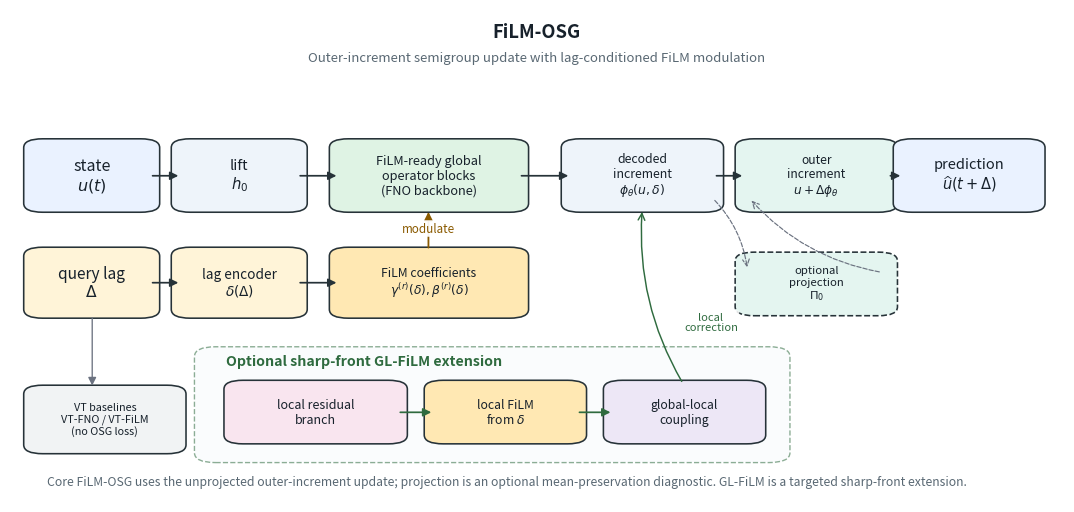

This chart was generated by the following Python code:
#!/usr/bin/env python3
"""Draw a clean FiLM-OSG centered method schematic.

The diagram keeps the main FiLM-OSG path visually primary and shows GL as an
optional sharp-front extension without dense crossing arrows.
"""

from __future__ import annotations

import argparse
from pathlib import Path

import matplotlib
matplotlib.use("Agg")
import matplotlib.pyplot as plt
from matplotlib.patches import FancyBboxPatch, FancyArrowPatch


COLORS = {
    "input": "#EAF2FF",
    "state": "#EEF4FA",
    "lag": "#FFF4D8",
    "film": "#FFE8B3",
    "global": "#DFF3E4",
    "local": "#F9E5EF",
    "project": "#E4F5F0",
    "loss": "#FDECEA",
    "baseline": "#F1F3F4",
    "frame": "#F7FAFC",
    "edge": "#263238",
    "text": "#17212B",
    "muted": "#596873",
    "accent": "#2F6B3F",
    "brown": "#8A5A00",
}


def box(ax, xy, w, h, text, fc, fontsize=10.0, lw=1.15, dashed=False):
    patch = FancyBboxPatch(
        xy, w, h,
        boxstyle="round,pad=0.012,rounding_size=0.018",
        linewidth=lw,
        linestyle="--" if dashed else "-",
        edgecolor=COLORS["edge"],
        facecolor=fc,
    )
    ax.add_patch(patch)
    ax.text(
        xy[0] + w / 2,
        xy[1] + h / 2,
        text,
        ha="center",
        va="center",
        fontsize=fontsize,
        color=COLORS["text"],
        linespacing=1.15,
    )
    return patch


def arrow(ax, start, end, color=None, lw=1.25, style="-|>", rad=0.0):
    arr = FancyArrowPatch(
        start,
        end,
        arrowstyle=style,
        mutation_scale=12,
        linewidth=lw,
        color=color or COLORS["edge"],
        connectionstyle=f"arc3,rad={rad}",
        shrinkA=4,
        shrinkB=4,
    )
    ax.add_patch(arr)
    return arr


METHOD_CAPTION = (
    "Schematic of the FiLM-OSG architecture. The queried lag is encoded into a "
    "latent time code and mapped to FiLM coefficients that modulate the global "
    "FNO backbone inside an outer-increment semigroup update. The mean-zero "
    "projection is a lightweight structure-preserving diagnostic for periodic "
    "mean-preserving benchmarks and is not part of the default update. The dashed inset shows the optional GL-FiLM "
    "extension used for sharp-front Burgers experiments, where a lag-conditioned "
    "local residual correction is coupled back into the decoded increment. "
    "Training objectives, including semigroup consistency and optional "
    "high-frequency penalties, are specified in the text rather than encoded as "
    "architecture modules."
)


def draw_method(out_dir: Path):
    out_dir.mkdir(parents=True, exist_ok=True)
    fig, ax = plt.subplots(figsize=(13.6, 6.4))
    ax.set_xlim(0, 1)
    ax.set_ylim(0, 1)
    ax.axis("off")

    ax.text(
        0.5,
        0.955,
        "FiLM-OSG",
        ha="center",
        va="center",
        fontsize=13.2,
        fontweight="bold",
        color=COLORS["text"],
    )
    ax.text(
        0.5,
        0.915,
        "Outer-increment semigroup update with lag-conditioned FiLM modulation",
        ha="center",
        va="top",
        fontsize=9.5,
        color=COLORS["muted"],
    )

    # Core path boxes: keep the main FiLM-OSG route as a single reading line.
    box(ax, (0.025, 0.60), 0.105, 0.125, "state\n$u(t)$", COLORS["input"], 11.5)
    box(ax, (0.165, 0.60), 0.105, 0.125, "lift\n$h_0$", COLORS["state"], 10.7)
    box(ax, (0.315, 0.60), 0.165, 0.125, "FiLM-ready global\noperator blocks\n(FNO backbone)", COLORS["global"], 9.2)
    box(ax, (0.535, 0.60), 0.13, 0.125, "decoded\nincrement\n$\\phi_\\theta(u,\\delta)$", COLORS["state"], 8.9)
    box(ax, (0.700, 0.60), 0.13, 0.125, "outer\nincrement\n$u+\\Delta\\phi_\\theta$", COLORS["project"], 8.7)
    box(ax, (0.700, 0.39), 0.13, 0.105, "optional\nprojection\n$\\Pi_0$", COLORS["project"], 8.2, dashed=True)
    box(ax, (0.850, 0.60), 0.12, 0.125, "prediction\n$\\widehat u(t+\\Delta)$", COLORS["input"], 10.5)

    # Lag and FiLM path.
    box(ax, (0.025, 0.385), 0.105, 0.12, "query lag\n$\\Delta$", COLORS["lag"], 11.2)
    box(ax, (0.165, 0.385), 0.105, 0.12, "lag encoder\n$\\delta(\\Delta)$", COLORS["lag"], 9.8)
    box(ax, (0.315, 0.385), 0.165, 0.12, "FiLM coefficients\n$\\gamma^{(r)}(\\delta),\\beta^{(r)}(\\delta)$", COLORS["film"], 8.8)

    # Core arrows.
    arrow(ax, (0.13, 0.662), (0.165, 0.662))
    arrow(ax, (0.27, 0.662), (0.315, 0.662))
    arrow(ax, (0.48, 0.662), (0.535, 0.662))
    arrow(ax, (0.665, 0.662), (0.700, 0.662))
    arrow(ax, (0.830, 0.662), (0.850, 0.662))
    opt1 = arrow(ax, (0.665, 0.62), (0.700, 0.465), color="#6B7280", lw=0.85, style="->", rad=-0.18)
    opt1.set_linestyle("--")
    opt2 = arrow(ax, (0.830, 0.465), (0.700, 0.62), color="#6B7280", lw=0.85, style="->", rad=-0.18)
    opt2.set_linestyle("--")
    arrow(ax, (0.13, 0.445), (0.165, 0.445))
    arrow(ax, (0.27, 0.445), (0.315, 0.445))

    # Clean FiLM modulation arrow.
    arrow(ax, (0.397, 0.505), (0.397, 0.60), color=COLORS["brown"], lw=1.3)
    ax.text(
        0.397,
        0.555,
        "modulate",
        ha="center",
        va="center",
        fontsize=8.4,
        color=COLORS["brown"],
        bbox={"boxstyle": "round,pad=0.15", "facecolor": "white", "edgecolor": "none", "alpha": 0.92},
    )

    # Optional GL extension frame.
    frame = FancyBboxPatch(
        (0.19, 0.095), 0.535, 0.205,
        boxstyle="round,pad=0.015,rounding_size=0.02",
        linewidth=1.0,
        linestyle="--",
        edgecolor=COLORS["accent"],
        facecolor=COLORS["frame"],
        alpha=0.55,
    )
    ax.add_patch(frame)
    ax.text(0.205, 0.285, "Optional sharp-front GL-FiLM extension", ha="left", va="center",
            fontsize=10.2, fontweight="bold", color=COLORS["accent"])
    box(ax, (0.215, 0.13), 0.15, 0.105, "local residual\nbranch", COLORS["local"], 9.0)
    box(ax, (0.405, 0.13), 0.13, 0.105, "local FiLM\nfrom $\\delta$", COLORS["film"], 8.8)
    box(ax, (0.575, 0.13), 0.13, 0.105, "global-local\ncoupling", "#EDE7F6", 8.8)
    arrow(ax, (0.365, 0.182), (0.405, 0.182), color=COLORS["accent"])
    arrow(ax, (0.535, 0.182), (0.575, 0.182), color=COLORS["accent"])
    # Single GL return connector. This avoids implying a dense set of couplings.
    arrow(ax, (0.64, 0.235), (0.60, 0.60), color=COLORS["accent"], lw=1.05, style="->", rad=-0.16)
    ax.text(
        0.665,
        0.365,
        "local\ncorrection",
        ha="center",
        va="center",
        fontsize=8.0,
        color=COLORS["accent"],
        linespacing=1.05,
        bbox={"boxstyle": "round,pad=0.12", "facecolor": "white", "edgecolor": "none", "alpha": 0.85},
    )

    # External variable-time baselines, shown outside the OSG path.
    box(ax, (0.025, 0.11), 0.13, 0.115, "VT baselines\nVT-FNO / VT-FiLM\n(no OSG loss)", COLORS["baseline"], 7.8)
    arrow(ax, (0.078, 0.385), (0.078, 0.225), color="#6B7280", lw=0.95)

    ax.text(
        0.035,
        0.035,
        "Core FiLM-OSG uses the unprojected outer-increment update; projection is an optional mean-preservation diagnostic. GL-FiLM is a targeted sharp-front extension.",
        fontsize=8.8,
        color=COLORS["muted"],
    )

    for stem in ["fig_method_gl_film_osg", "fig_method_film_osg_optional_gl_clean_20260605"]:
        fig.savefig(out_dir / f"{stem}.pdf", bbox_inches="tight")
        fig.savefig(out_dir / f"{stem}.png", dpi=220, bbox_inches="tight")
    caption_path = out_dir / "figure_captions_gl_revision.txt"
    existing = caption_path.read_text(encoding="utf-8") if caption_path.exists() else ""
    marker = "Fig. method:"
    lines = [line for line in existing.splitlines() if not line.startswith(marker)]
    lines.append(f"{marker} {METHOD_CAPTION}")
    caption_path.write_text("\n".join(lines).strip() + "\n", encoding="utf-8")
    plt.close(fig)
    print("Generated", out_dir / "fig_method_gl_film_osg.pdf")
    print("Generated", out_dir / "fig_method_film_osg_optional_gl_clean_20260605.pdf")


def main():
    parser = argparse.ArgumentParser()
    parser.add_argument("--out-dir", type=Path, default=Path("paper_figures"))
    args = parser.parse_args()
    draw_method(args.out_dir)


if __name__ == "__main__":
    main()
